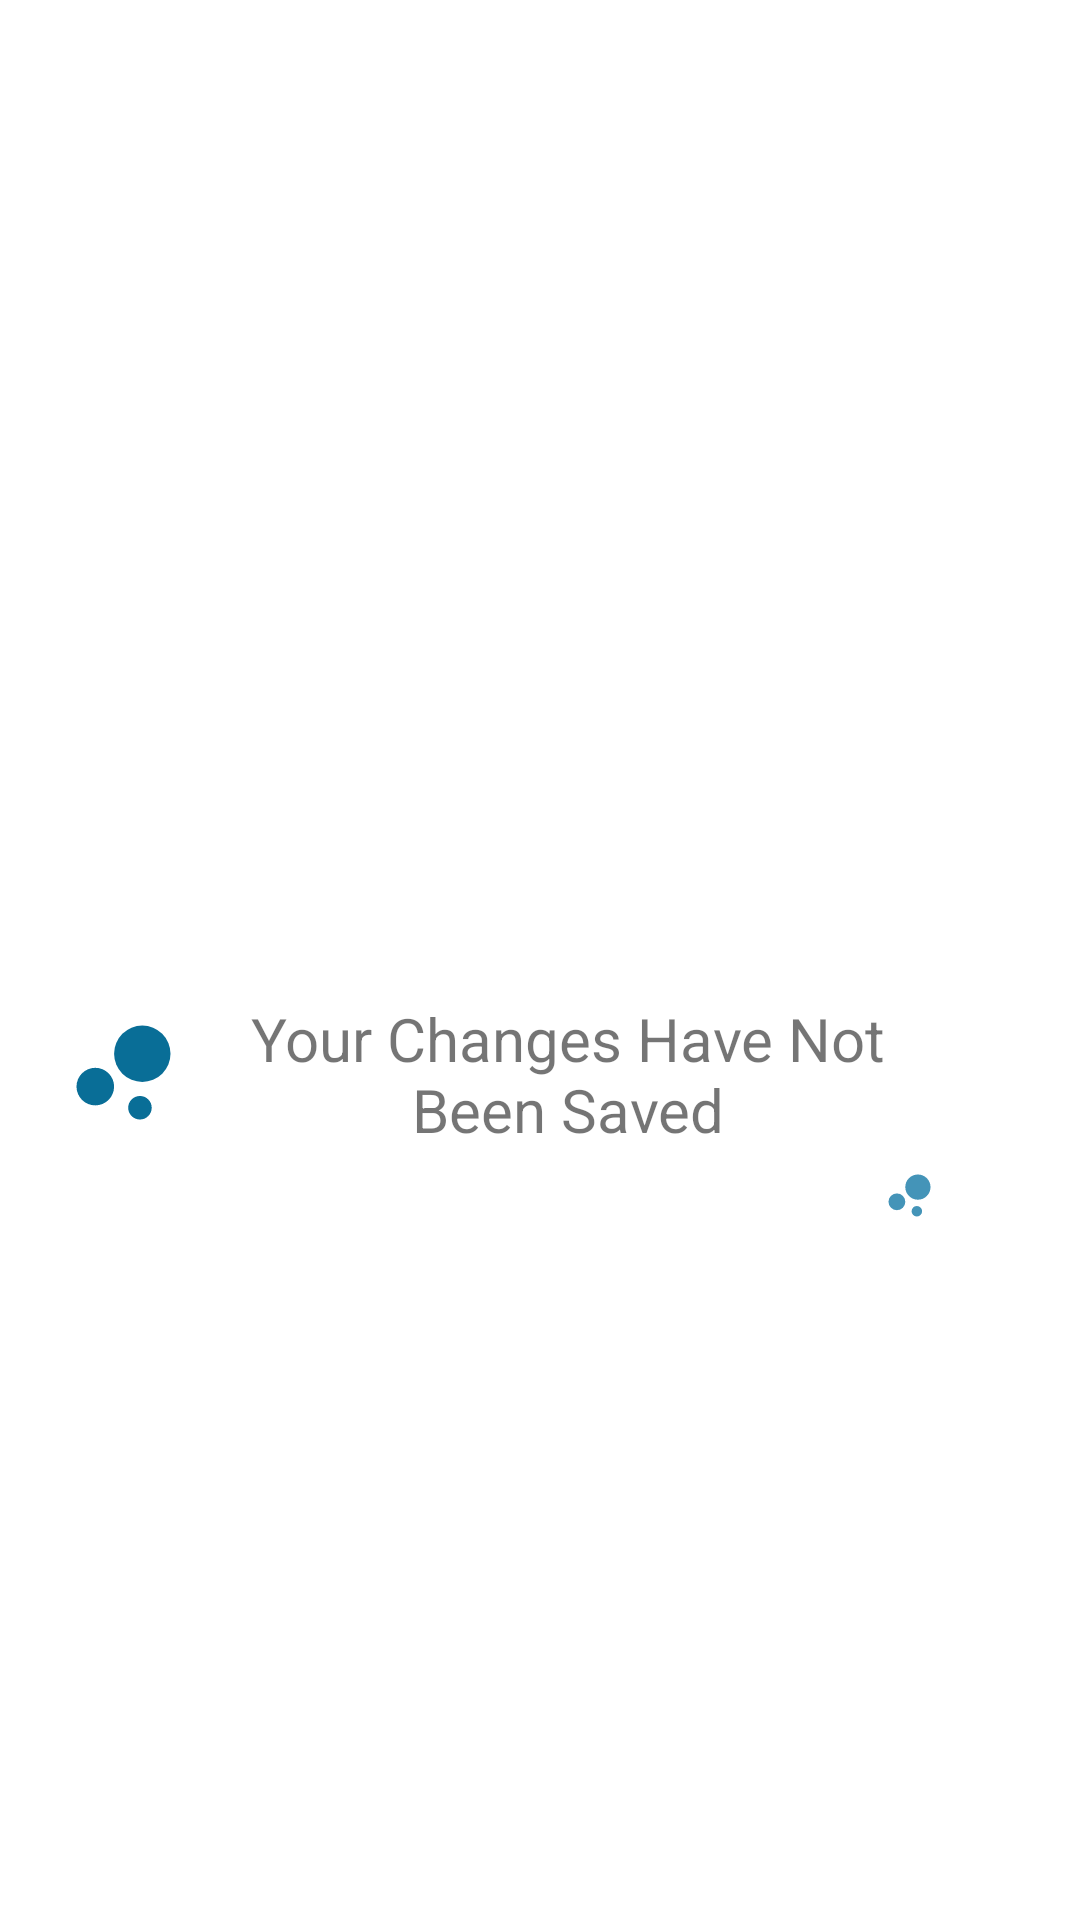

Write the Android layout XML for this screen, with the resource values it uses.
<!-- AndroidManifest.xml: application theme Theme.CMPT276Project -->
<!-- res/layout/backbutton_pop_up_gc.xml -->
<?xml version="1.0" encoding="utf-8"?>
<androidx.constraintlayout.widget.ConstraintLayout xmlns:android="http://schemas.android.com/apk/res/android"
    xmlns:app="http://schemas.android.com/apk/res-auto"
    xmlns:tools="http://schemas.android.com/tools"
    android:layout_width="match_parent"
    android:layout_height="match_parent">

    <TextView
        android:id="@+id/textView3"
        android:layout_width="249dp"
        android:layout_height="53dp"
        android:text="@string/Back_Button_blerb"
        android:textSize="20sp"
        android:textAlignment="center"
        app:layout_constraintBottom_toBottomOf="parent"
        app:layout_constraintEnd_toEndOf="parent"
        app:layout_constraintHorizontal_bias="0.586"
        app:layout_constraintStart_toStartOf="parent"
        app:layout_constraintTop_toTopOf="parent"
        app:layout_constraintVertical_bias="0.567" />

    <ImageView
        android:id="@+id/imageView"
        android:layout_width="23dp"
        android:layout_height="21dp"
        app:layout_constraintBottom_toBottomOf="parent"
        app:layout_constraintEnd_toEndOf="parent"
        app:layout_constraintHorizontal_bias="0.865"
        app:layout_constraintStart_toStartOf="parent"
        app:layout_constraintTop_toBottomOf="@+id/textView3"
        app:layout_constraintVertical_bias="0.01"
        app:srcCompat="@drawable/ic_baseline_bubble_chart_24" />

    <ImageView
        android:id="@+id/imageView2"
        android:layout_width="47dp"
        android:layout_height="48dp"
        app:layout_constraintBottom_toBottomOf="parent"
        app:layout_constraintEnd_toStartOf="@+id/textView3"
        app:layout_constraintHorizontal_bias="0.99"
        app:layout_constraintStart_toStartOf="parent"
        app:layout_constraintTop_toTopOf="parent"
        app:layout_constraintVertical_bias="0.563"
        app:srcCompat="@drawable/ic_baseline_bubble_chart_24_darker" />
</androidx.constraintlayout.widget.ConstraintLayout>
<!-- resources referenced by this layout -->
<resources>
  <!-- drawable ic_baseline_bubble_chart_24 (drawable) -->
  <vector android:height="24dp" android:tint="#4494B8"
      android:viewportHeight="24" android:viewportWidth="24"
      android:width="24dp" xmlns:android="http://schemas.android.com/apk/res/android">
      <path android:fillColor="@android:color/white" android:pathData="M7.2,14.4m-3.2,0a3.2,3.2 0,1 1,6.4 0a3.2,3.2 0,1 1,-6.4 0"/>
      <path android:fillColor="@android:color/white" android:pathData="M14.8,18m-2,0a2,2 0,1 1,4 0a2,2 0,1 1,-4 0"/>
      <path android:fillColor="@android:color/white" android:pathData="M15.2,8.8m-4.8,0a4.8,4.8 0,1 1,9.6 0a4.8,4.8 0,1 1,-9.6 0"/>
  </vector>
  <!-- drawable ic_baseline_bubble_chart_24_darker (drawable) -->
  <vector android:height="24dp" android:tint="#096E97"
      android:viewportHeight="24" android:viewportWidth="24"
      android:width="24dp" xmlns:android="http://schemas.android.com/apk/res/android">
      <path android:fillColor="@android:color/white" android:pathData="M7.2,14.4m-3.2,0a3.2,3.2 0,1 1,6.4 0a3.2,3.2 0,1 1,-6.4 0"/>
      <path android:fillColor="@android:color/white" android:pathData="M14.8,18m-2,0a2,2 0,1 1,4 0a2,2 0,1 1,-4 0"/>
      <path android:fillColor="@android:color/white" android:pathData="M15.2,8.8m-4.8,0a4.8,4.8 0,1 1,9.6 0a4.8,4.8 0,1 1,-9.6 0"/>
  </vector>
  <string name="Back_Button_blerb">Your Changes Have Not Been Saved</string>
  <style name="Theme.CMPT276Project" parent="Theme.MaterialComponents.DayNight.NoActionBar">
          
          <item name="colorPrimary">@color/purple_500</item>
          <item name="colorPrimaryVariant">@color/purple_700</item>
          <item name="colorOnPrimary">@color/white</item>
          
          <item name="colorSecondary">@color/teal_200</item>
          <item name="colorSecondaryVariant">@color/teal_700</item>
          <item name="colorOnSecondary">@color/black</item>
          
          <item name="android:statusBarColor">?attr/colorPrimaryVariant</item>
          
      </style>
  <color name="purple_500">#FF6200EE</color>
  <color name="purple_700">#FF3700B3</color>
  <color name="white">#FFFFFFFF</color>
  <color name="teal_200">#FF03DAC5</color>
  <color name="teal_700">#FF018786</color>
  <color name="black">#FF000000</color>
</resources>
